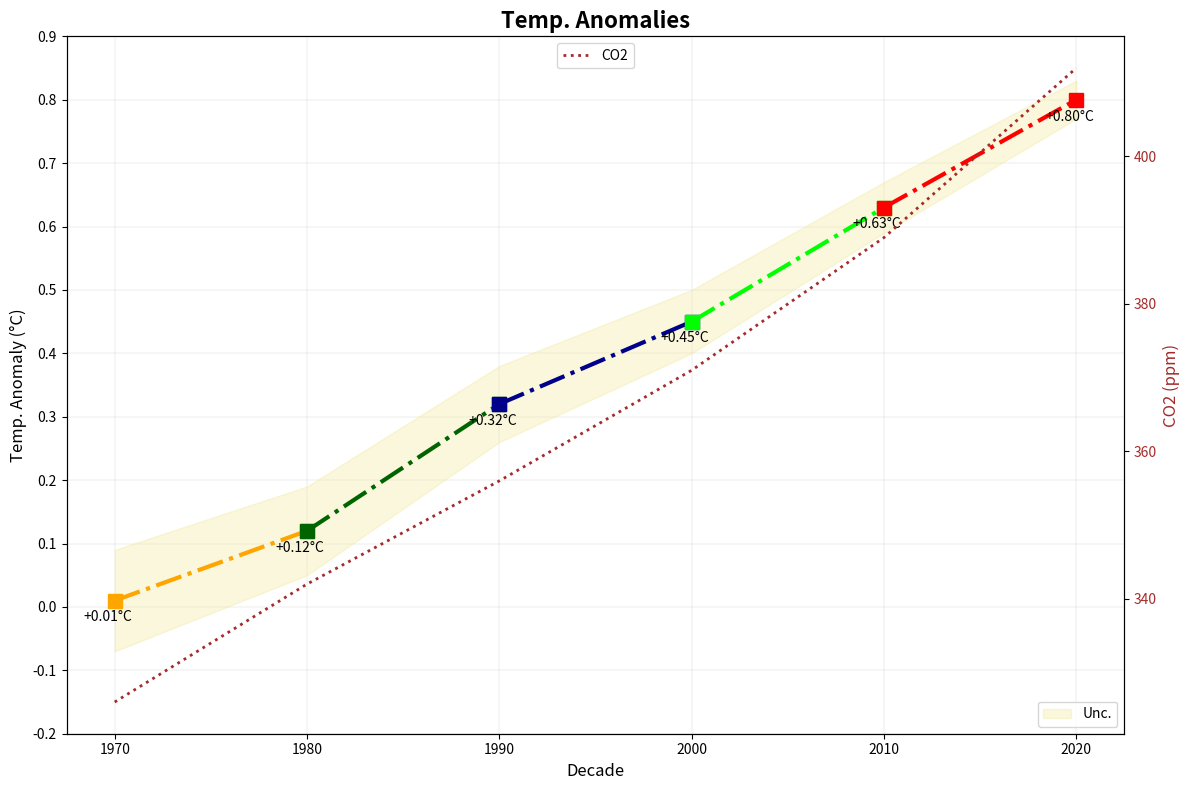

This figure's Python source:
import matplotlib.pyplot as plt
import numpy as np
import matplotlib.cm as cm
import matplotlib.colors as mcolors

decades = np.array([1970, 1980, 1990, 2000, 2010, 2020])
temperature_anomalies = np.array([0.01, 0.12, 0.32, 0.45, 0.63, 0.80])
uncertainties = np.array([0.08, 0.07, 0.06, 0.05, 0.04, 0.03])

shuffled_colors = ['orange', 'darkgreen', 'darkblue', 'lime', 'red', 'blue']

fig, ax = plt.subplots(figsize=(12, 8))

ax.fill_between(decades, temperature_anomalies - uncertainties, temperature_anomalies + uncertainties, 
                color='khaki', alpha=0.3, label='Unc.')

for i in range(len(decades) - 1):
    ax.plot(decades[i:i+2], temperature_anomalies[i:i+2], marker='s', 
            color=shuffled_colors[i], markersize=10, linewidth=3, linestyle='-.')

for decade, anomaly in zip(decades, temperature_anomalies):
    ax.annotate(f'{anomaly:+.2f}°C', xy=(decade, anomaly), xytext=(-5, -15),
                textcoords='offset points', ha='center', fontsize=10, color='black')

ax.set_title('Temp. Anomalies', fontsize=16, fontweight='bold')
ax.set_xlabel('Decade', fontsize=12)
ax.set_ylabel('Temp. Anomaly (°C)', fontsize=12)

ax.grid(True, which='both', linestyle='-', linewidth=0.3, alpha=0.5)
ax.set_axisbelow(True)

ax.set_yticks(np.arange(-0.2, 1.0, 0.1))

ax.legend(loc='lower right', fontsize=10)

co2_levels = np.array([326, 342, 356, 371, 389, 412])
ax2 = ax.twinx()
ax2.plot(decades, co2_levels, color='brown', linestyle=':', linewidth=2, label='CO2')
ax2.set_ylabel('CO2 (ppm)', fontsize=12, color='brown')
ax2.tick_params(axis='y', labelcolor='brown')
ax2.legend(loc='upper center', fontsize=10)

plt.tight_layout()
plt.show()
